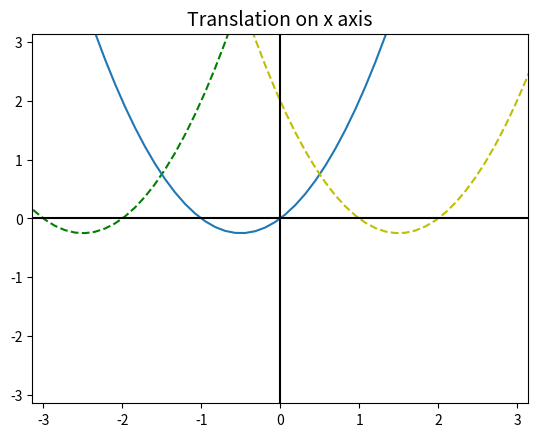

This chart was generated by the following Python code:
import math

import matplotlib.pyplot as plt
import numpy as np

if __name__ == '__main__':
    # init config
    x_limit = math.pi * 2
    c = 2

    # domain and co-domain settings
    x = np.linspace(-x_limit, x_limit, 100)
    f_x = x ** 2 + x

    # right function
    g_x = (x - c) ** 2 + (x - c)

    # left function
    h_x = (x + c) ** 2 + (x + c)

    plt.figure(1)

    plt.plot(x, h_x, 'g--')
    plt.plot(x, f_x)
    plt.plot(x, g_x, 'y--')

    # get/set the x limits of the current axes
    plt.xlim(-math.pi, math.pi)

    # get/set the y limits of the current axes
    plt.ylim(-math.pi, math.pi)

    # add a horizontal line across the axis
    plt.axhline(y=0, color='k')

    # add a vertical line across the axes
    plt.axvline(x=0, color='k')

    plt.title('Translation on x axis', size=14)

    # display all open figures
    plt.show()
